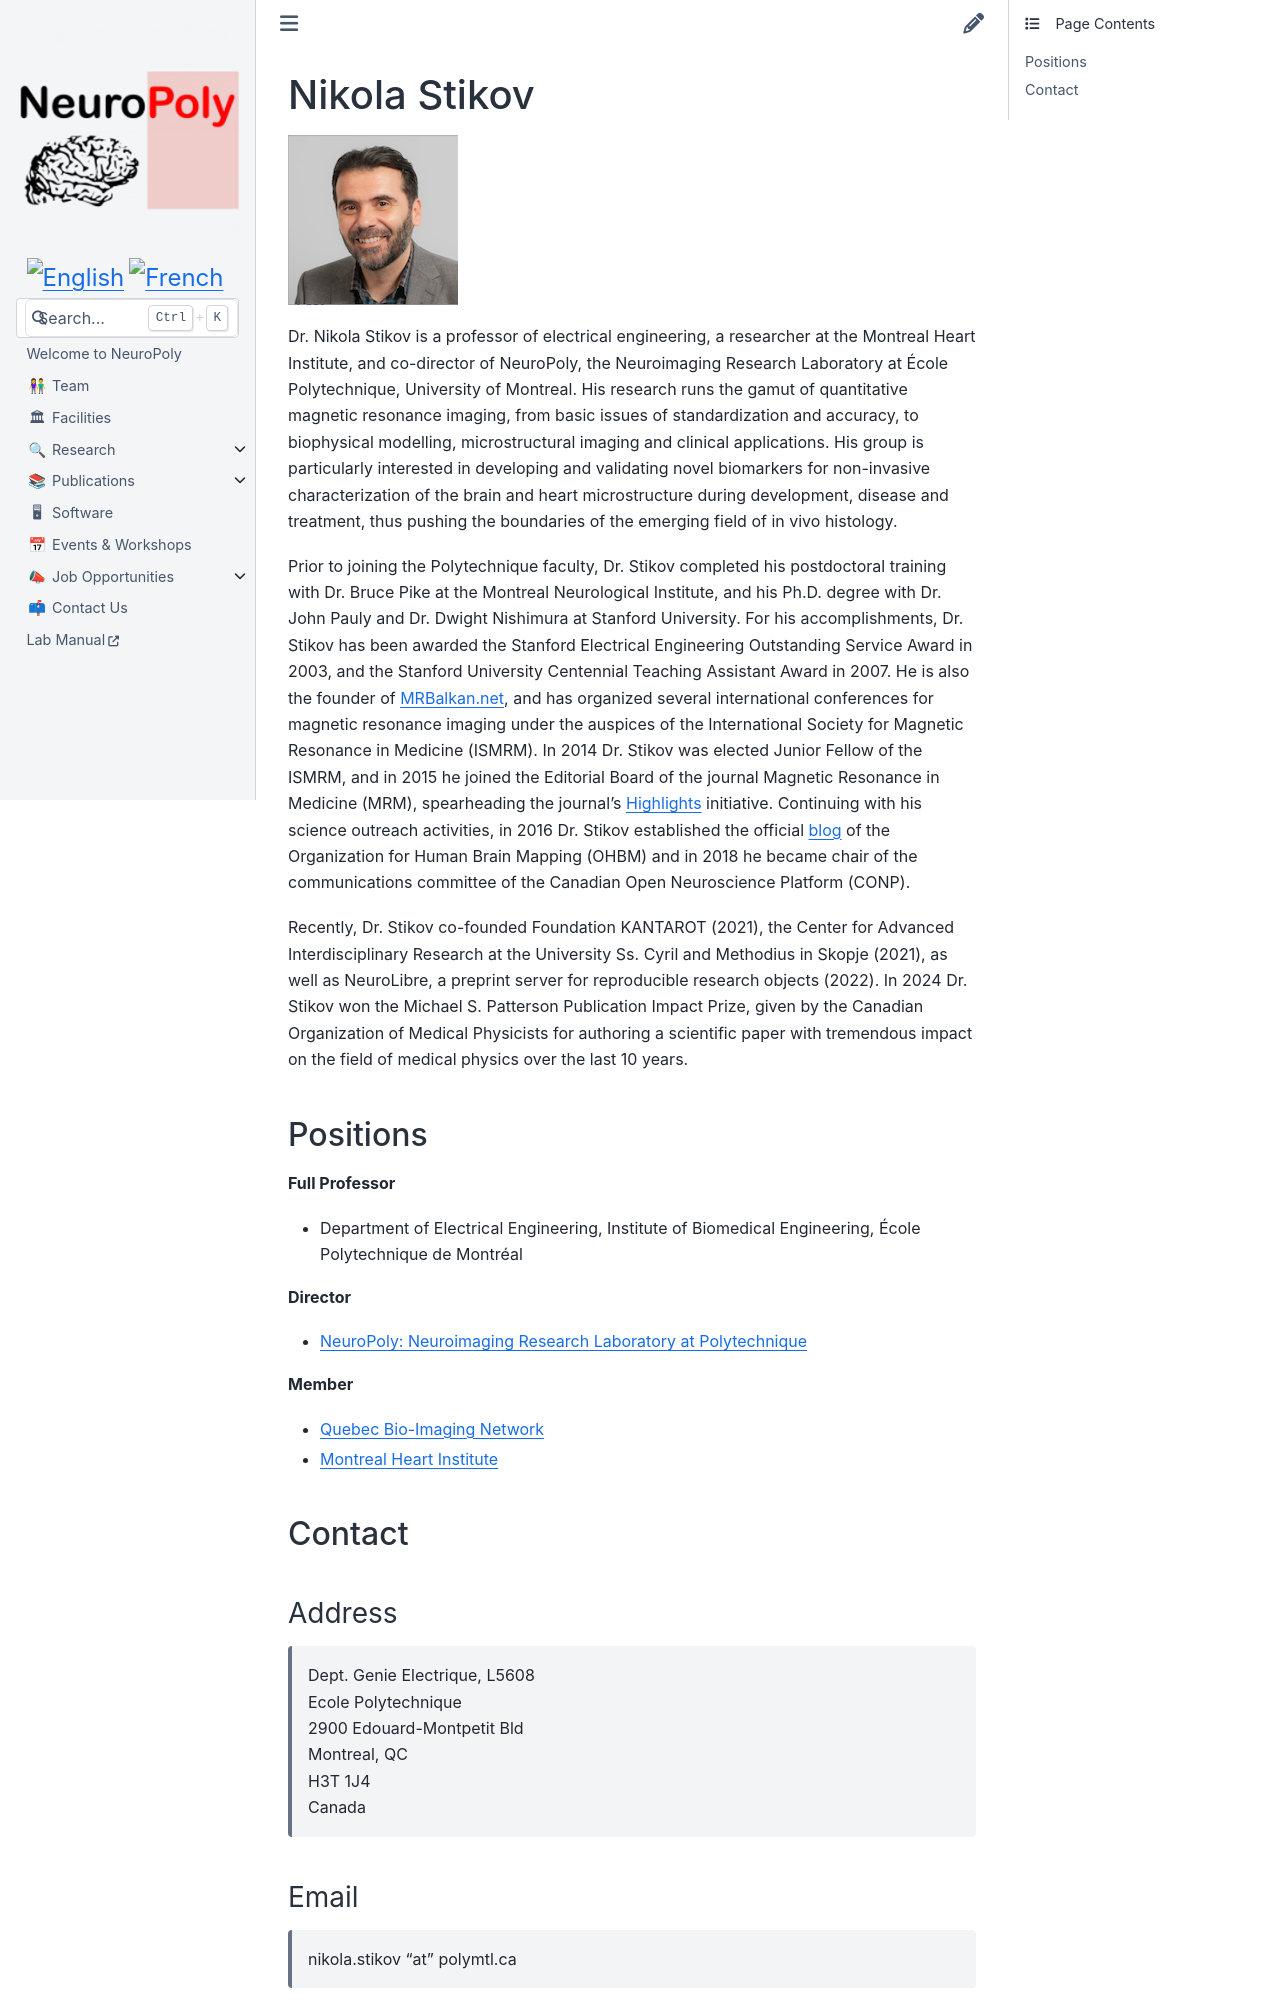

repository: neuropoly/neuro.polymtl.ca · page: team/faculty/nikola-stikov.html · generator: sphinx

# Nikola Stikov

![](../../.gitbook/assets/Stikov_headshot_small.png)

Dr. Nikola Stikov is a professor of electrical engineering, a researcher at the Montreal Heart Institute, and co-director of NeuroPoly, the Neuroimaging Research Laboratory at École Polytechnique, University of Montreal. His research runs the gamut of quantitative magnetic resonance imaging, from basic issues of standardization and accuracy, to biophysical modelling, microstructural imaging and clinical applications. His group is particularly interested in developing and validating novel biomarkers for non-invasive characterization of the brain and heart microstructure during development, disease and treatment, thus pushing the boundaries of the emerging field of in vivo histology.

Prior to joining the Polytechnique faculty, Dr. Stikov completed his postdoctoral training with Dr. Bruce Pike at the Montreal Neurological Institute, and his Ph.D. degree with Dr. John Pauly and Dr. Dwight Nishimura at Stanford University. For his accomplishments, Dr. Stikov has been awarded the Stanford Electrical Engineering Outstanding Service Award in 2003, and the Stanford University Centennial Teaching Assistant Award in 2007. He is also the founder of [MRBalkan.net](http://www.mrbalkan.net), and has organized several international conferences for magnetic resonance imaging under the auspices of the International Society for Magnetic Resonance in Medicine \(ISMRM\). In 2014 Dr. Stikov was elected Junior Fellow of the ISMRM, and in 2015 he joined the Editorial Board of the journal Magnetic Resonance in Medicine \(MRM\), spearheading the journal's [Highlights](http://www.ismrm.org/mrm) initiative. Continuing with his science outreach activities, in 2016 Dr. Stikov established the official [blog](http://www.humanbrainmapping.org/blog) of the Organization for Human Brain Mapping \(OHBM\) and in 2018 he became chair of the communications committee of the Canadian Open Neuroscience Platform \(CONP\).

Recently, Dr. Stikov co-founded Foundation KANTAROT (2021), the Center for Advanced Interdisciplinary Research at the University Ss. Cyril and Methodius in Skopje (2021), as well as NeuroLibre, a preprint server for reproducible research objects (2022). In 2024 Dr. Stikov won the Michael S. Patterson Publication Impact Prize, given by the Canadian Organization of Medical Physicists for authoring a scientific paper with tremendous impact on the field of medical physics over the last 10 years.

## Positions

**Full Professor**

* Department of Electrical Engineering, Institute of Biomedical Engineering, École Polytechnique de Montréal

**Director**

* [NeuroPoly: Neuroimaging Research Laboratory at Polytechnique](https://www.neuro.polymtl.ca/home)

**Member**

* [Quebec Bio-Imaging Network](http://www.rbiq-qbin.qc.ca/)
* [Montreal Heart Institute](https://www.icm-mhi.org/en/montreal-heart-institute)

## Contact
